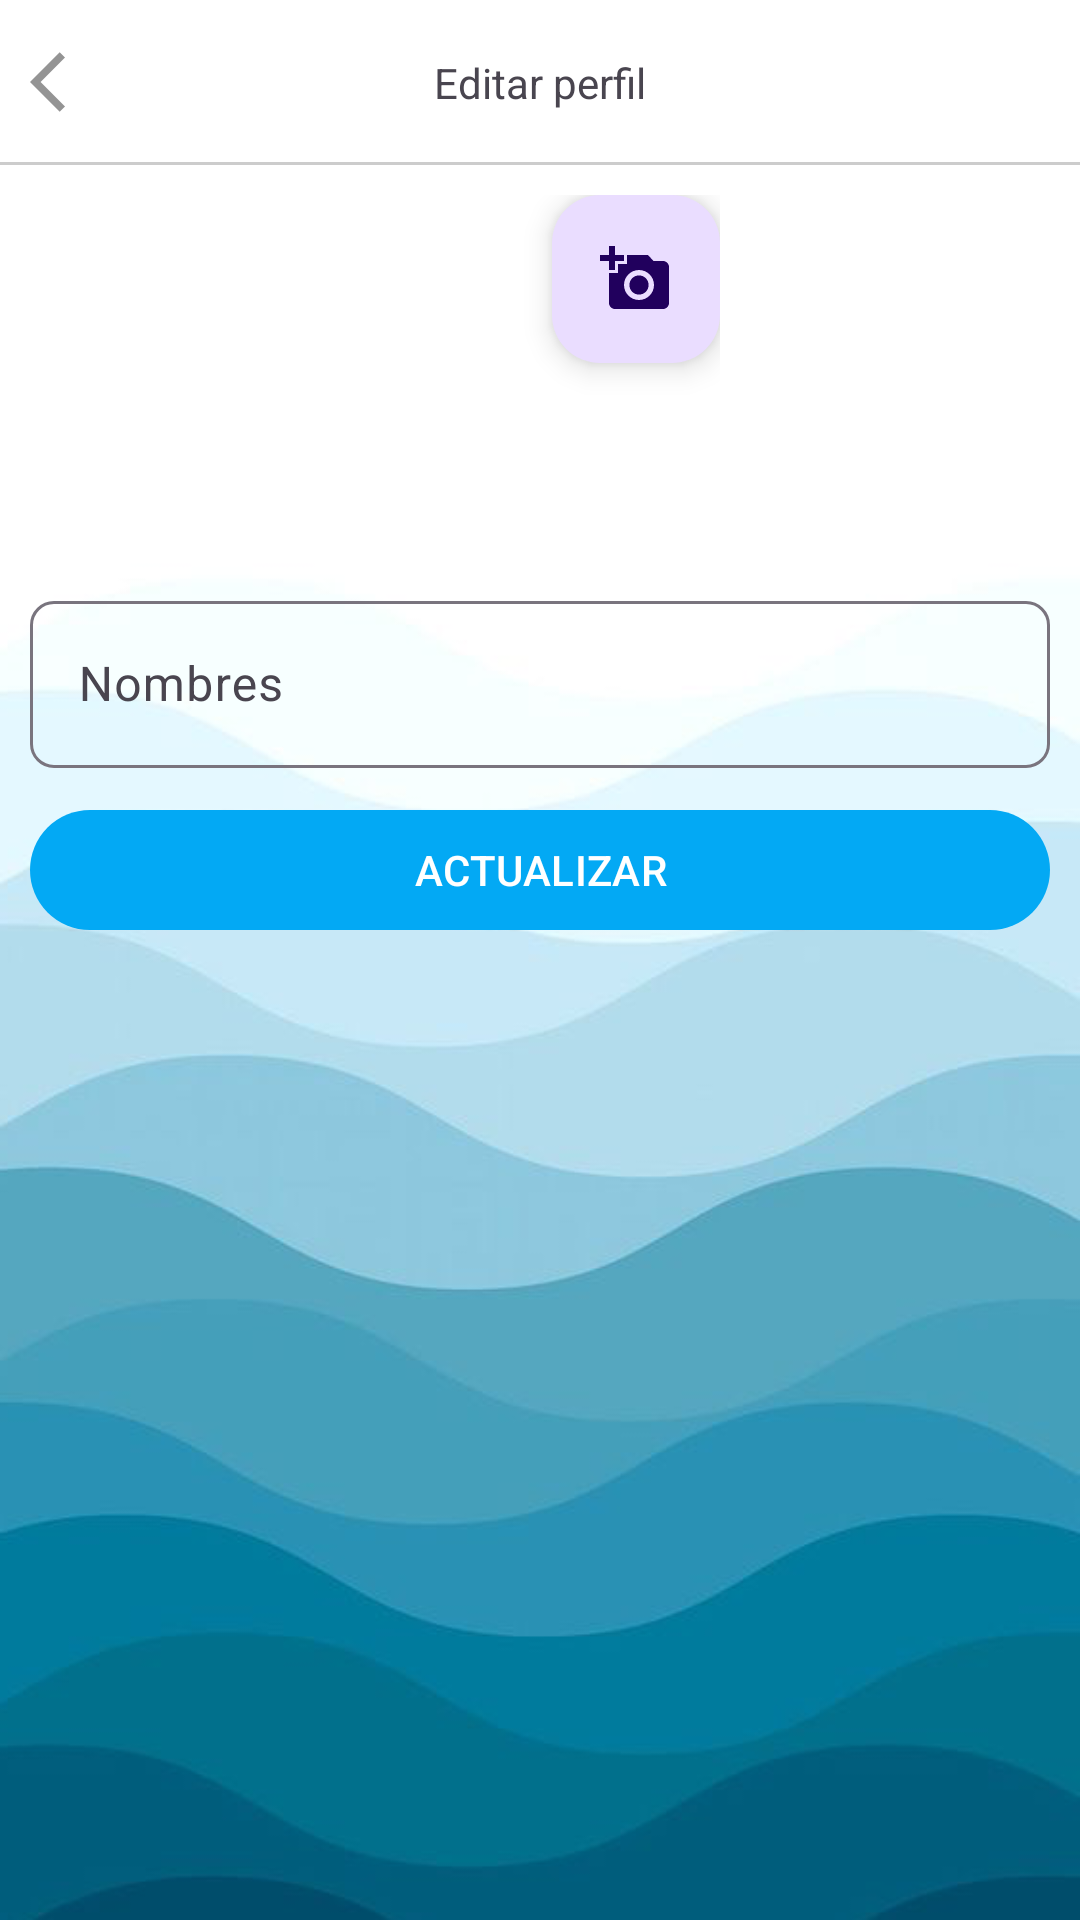

Write the Android layout XML for this screen, with the resource values it uses.
<!-- AndroidManifest.xml: application theme Theme.StudyShare -->
<!-- res/layout/activity_editar_perfil_admin.xml -->
<?xml version="1.0" encoding="utf-8"?>
<RelativeLayout
    xmlns:android="http://schemas.android.com/apk/res/android"
    xmlns:app="http://schemas.android.com/apk/res-auto"
    xmlns:tools="http://schemas.android.com/tools"
    android:id="@+id/main"
    android:layout_width="match_parent"
    android:layout_height="match_parent"
    android:background="@drawable/fondo15"
    tools:context=".Administrador.EditarPerfilAdmin">

    
    <RelativeLayout
        android:id="@+id/toolbarEditarPerfil"
        android:layout_width="match_parent"
        android:layout_height="@dimen/m_toolbar_height">

        <ImageButton
            android:id="@+id/Ib_regresar"
            android:src="@drawable/ic_regresar"
            android:background="@android:color/transparent"
            android:layout_centerVertical="true"
            android:padding="10dp"
            android:layout_width="wrap_content"
            android:layout_height="wrap_content"/>

        <TextView
            android:text="@string/Txt_editar_perfil_admin"
            android:layout_width="wrap_content"
            android:layout_height="wrap_content"
            android:layout_centerInParent="true"/>

        <View
            android:layout_width="match_parent"
            android:layout_height="1dp"
            android:background="#ccc"
            android:layout_alignParentBottom="true"/>


    </RelativeLayout>

    <ScrollView
        android:layout_below="@+id/toolbarEditarPerfil"
        android:padding="10dp"
        android:layout_width="match_parent"
        android:layout_height="wrap_content">


        <RelativeLayout
            android:layout_width="match_parent"
            android:layout_height="wrap_content">

            <RelativeLayout
                android:id="@+id/perfilRL"
                android:layout_width="120dp"
                android:layout_height="120dp"
                android:layout_centerHorizontal="true">

                
                <androidx.appcompat.widget.AppCompatImageView
                    android:id="@+id/img_perfil_admin"
                    android:layout_width="match_parent"
                    android:layout_height="match_parent"
                    android:src="@drawable/ic_img_perfil"
                    android:scaleType="centerCrop"/>

                
                <com.google.android.material.floatingactionbutton.FloatingActionButton
                    android:id="@+id/FbCambiarImg"
                    android:layout_alignParentEnd="true"
                    android:layout_width="wrap_content"
                    android:layout_height="wrap_content"
                    app:fabSize="mini"
                    android:src="@drawable/ic_cambiar_imagen"/>


            </RelativeLayout>

            
            <com.google.android.material.textfield.TextInputLayout
                android:id="@+id/TILNombres"
                android:layout_width="match_parent"
                android:layout_height="wrap_content"
                android:layout_below="@+id/perfilRL"
                android:layout_marginTop="10dp"
                app:boxCornerRadiusBottomEnd="8dp"
                app:boxCornerRadiusTopStart="8dp"
                app:boxCornerRadiusTopEnd="8dp"
                app:boxCornerRadiusBottomStart="8dp">

                <EditText
                    android:id="@+id/Et_a_nombres"
                    android:hint="@string/Et_a_nombres"
                    android:inputType="textPersonName|textCapWords"
                    android:layout_width="match_parent"
                    android:layout_height="wrap_content"/>


            </com.google.android.material.textfield.TextInputLayout>


            
            <com.google.android.material.button.MaterialButton
                android:id="@+id/Btn_actualizar_info"
                android:text="@string/Btn_actualizar_info"
                android:textAllCaps="true"
                android:layout_marginTop="10dp"
                android:layout_below="@+id/TILNombres"
                android:layout_width="match_parent"
                android:layout_height="wrap_content"/>

        </RelativeLayout>

    </ScrollView>

</RelativeLayout>
<!-- resources referenced by this layout -->
<resources>
  <dimen name="m_toolbar_height">55dp</dimen>
  <!-- drawable fondo15: png bitmap (drawable, 79372 bytes) -->
  <!-- drawable ic_cambiar_imagen (drawable) -->
  <vector xmlns:android="http://schemas.android.com/apk/res/android"
      android:height="24dp"
      android:tint="#949494"
  
      android:viewportHeight="24"
      android:viewportWidth="24"
      android:width="24dp">
  
      <path android:fillColor="@android:color/white"
          android:pathData="M3,4V1h2v3h3v2H5v3H3V6H0V4H3zM6,10V7h3V4h7l1.83,2H21c1.1,0 2,0.9 2,2v12c0,1.1 -0.9,2 -2,2H5c-1.1,0 -2,-0.9 -2,-2V10H6zM13,19c2.76,0 5,-2.24 5,-5s-2.24,-5 -5,-5s-5,2.24 -5,5S10.24,19 13,19zM9.8,14c0,1.77 1.43,3.2 3.2,3.2s3.2,-1.43 3.2,-3.2s-1.43,-3.2 -3.2,-3.2S9.8,12.23 9.8,14z"/>
  
  </vector>
  <!-- drawable ic_regresar (drawable) -->
  <vector xmlns:android="http://schemas.android.com/apk/res/android" android:autoMirrored="true" android:height="24dp" android:tint="#949494" android:viewportHeight="24" android:viewportWidth="24" android:width="24dp">
        
      <path android:fillColor="@android:color/white" android:pathData="M11.67,3.87L9.9,2.1 0,12l9.9,9.9 1.77,-1.77L3.54,12z"/>
      
  </vector>
  <string name="Btn_actualizar_info">Actualizar</string>
  <string name="Et_a_nombres">Nombres</string>
  <string name="Txt_editar_perfil_admin">Editar perfil</string>
  <style name="Theme.StudyShare" parent="Base.Theme.StudyShare" />
  <style name="Base.Theme.StudyShare" parent="Theme.Material3.DayNight.NoActionBar">
          
          <item name="colorPrimary">@color/colorPrimary</item>
          <item name="colorOnPrimary">@color/colorOnPrimary</item>
          <item name="android:textColorPrimary">@color/colorTextPrimary</item>
          <item name="colorAccent">@color/colorAccent</item>
      </style>
  <color name="colorPrimary">#03A9F4</color>
  <color name="colorOnPrimary">#FFFFFF</color>
  <color name="colorTextPrimary">#000000</color>
  <color name="colorAccent">#03A9F4</color>
</resources>
